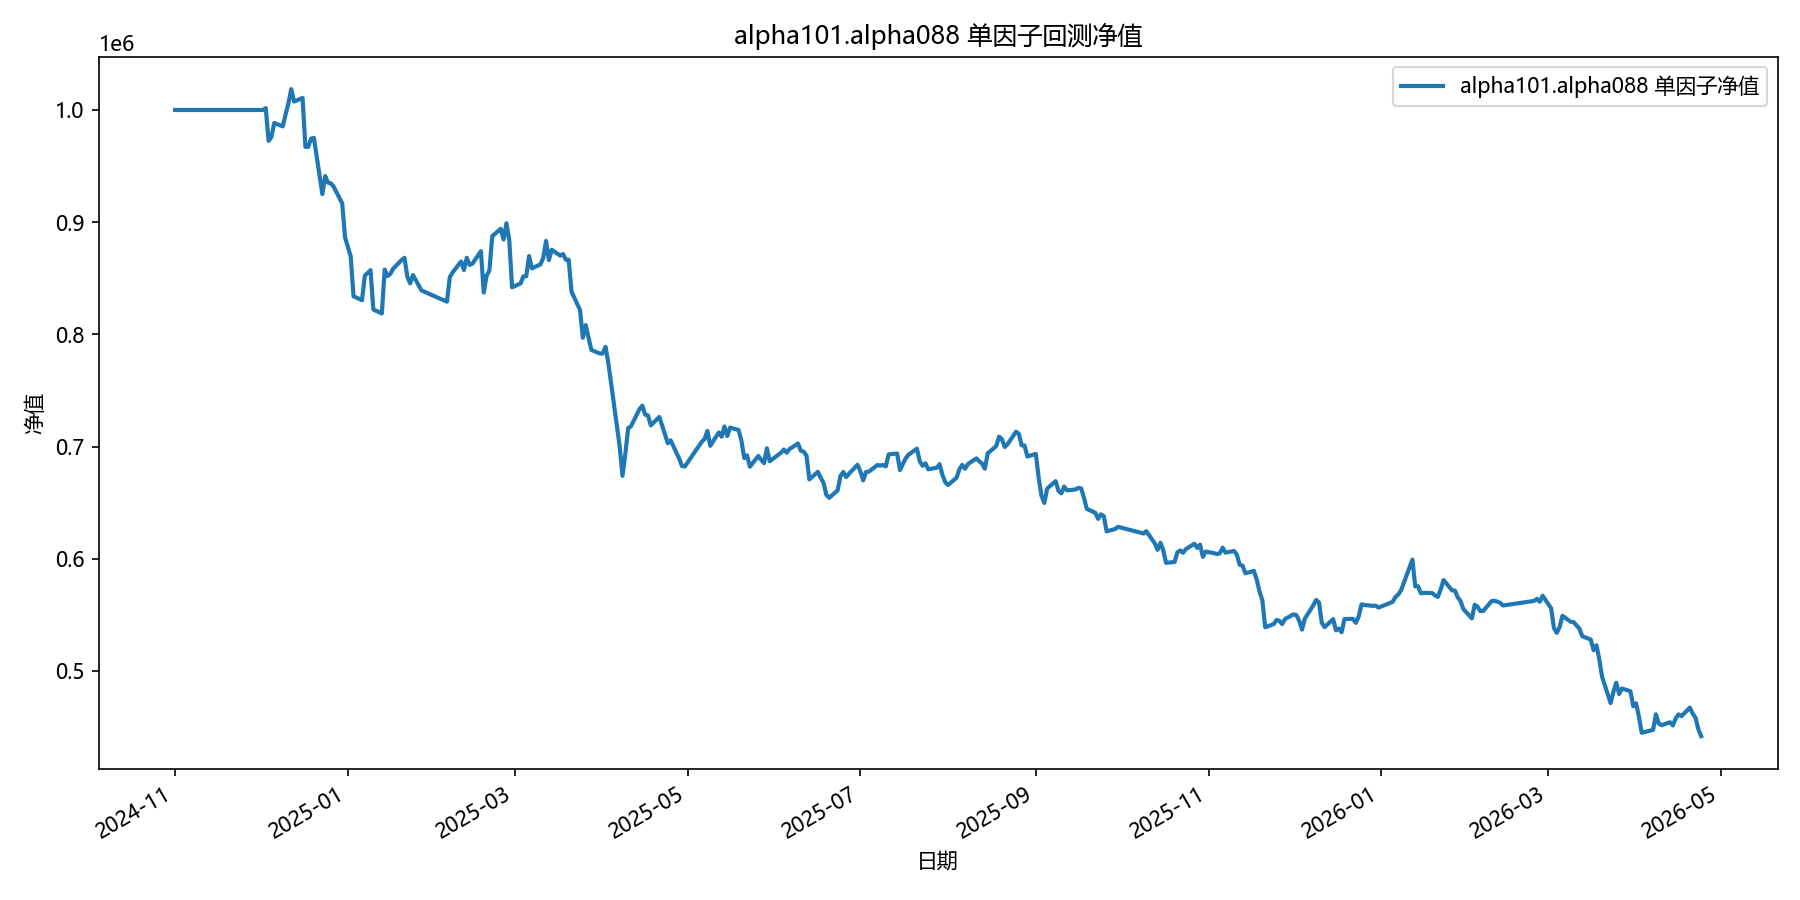

Values plotted in this chart, from the file beside it:
date, equity
2024-11-01, 1000000
2024-11-04, 1000000
2024-11-05, 1000000
2024-11-06, 1000000
2024-11-07, 1000000
2024-11-08, 1000000
2024-11-11, 1000000
2024-11-12, 1000000
2024-11-13, 1000000
2024-11-14, 1000000
2024-11-15, 1000000
2024-11-18, 1000000
2024-11-19, 1000000
2024-11-20, 1000000
2024-11-21, 1000000
2024-11-22, 1000000
2024-11-25, 1000000
2024-11-26, 1000000
2024-11-27, 1000000
2024-11-28, 1000000
2024-11-29, 1000000
2024-12-02, 1000000
2024-12-03, 1001687
2024-12-04, 972483
2024-12-05, 975989
2024-12-06, 988419
2024-12-09, 985404
2024-12-10, 995919
2024-12-11, 1005935
2024-12-12, 1018599
2024-12-13, 1007516
2024-12-16, 1010774
2024-12-17, 967163
2024-12-18, 967126
2024-12-19, 974474
2024-12-20, 975125
2024-12-23, 925005
2024-12-24, 941114
2024-12-25, 935218
2024-12-26, 934624
2024-12-27, 931512
2024-12-30, 916760
2024-12-31, 886416
2025-01-02, 869581
2025-01-03, 833926
2025-01-06, 830421
2025-01-07, 852330
2025-01-08, 854680
2025-01-09, 857213
2025-01-10, 822174
2025-01-13, 818599
2025-01-14, 857704
2025-01-15, 851938
2025-01-16, 853916
2025-01-17, 858535
2025-01-20, 866311
2025-01-21, 868228
2025-01-22, 851367
2025-01-23, 845380
2025-01-24, 852827
... 299 more rows
